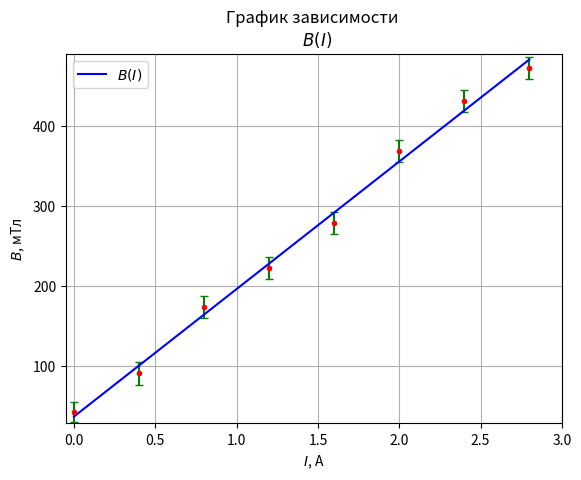

Here is the Python script that generated this plot:
from matplotlib import pyplot
import numpy

y = [41.7, 90.3, 173.6, 222.2, 278.8, 368.1, 430.6, 472.2]
x = [0, 0.4, 0.8, 1.2, 1.6, 2.0, 2.4, 2.8]
error_y = [12.5, 13.9, 13.9, 13.9, 13.9, 13.9, 13.9, 13.9]

coeffs = numpy.polyfit(x, y, 1)
k = coeffs[0]
b = coeffs[1]
line_points = [k * number + b for number in x]
pyplot.scatter(x, y, s=7., color='red')
pyplot.errorbar(x, y, yerr=error_y, fmt='.', color='r', ecolor='green', capsize=3)
line1 = pyplot.plot(x, line_points, color='b')

pyplot.ylabel('$B$, мТл')
pyplot.xlabel('$I$, А')
pyplot.xlim(-0.05, 3)
pyplot.ylim(28, 490)
pyplot.grid()
pyplot.title('График зависимости \n  $B(I)$')
pyplot.legend(line1, ['$B(I)$'])
pyplot.savefig('3-4-1_first')
pyplot.show()
